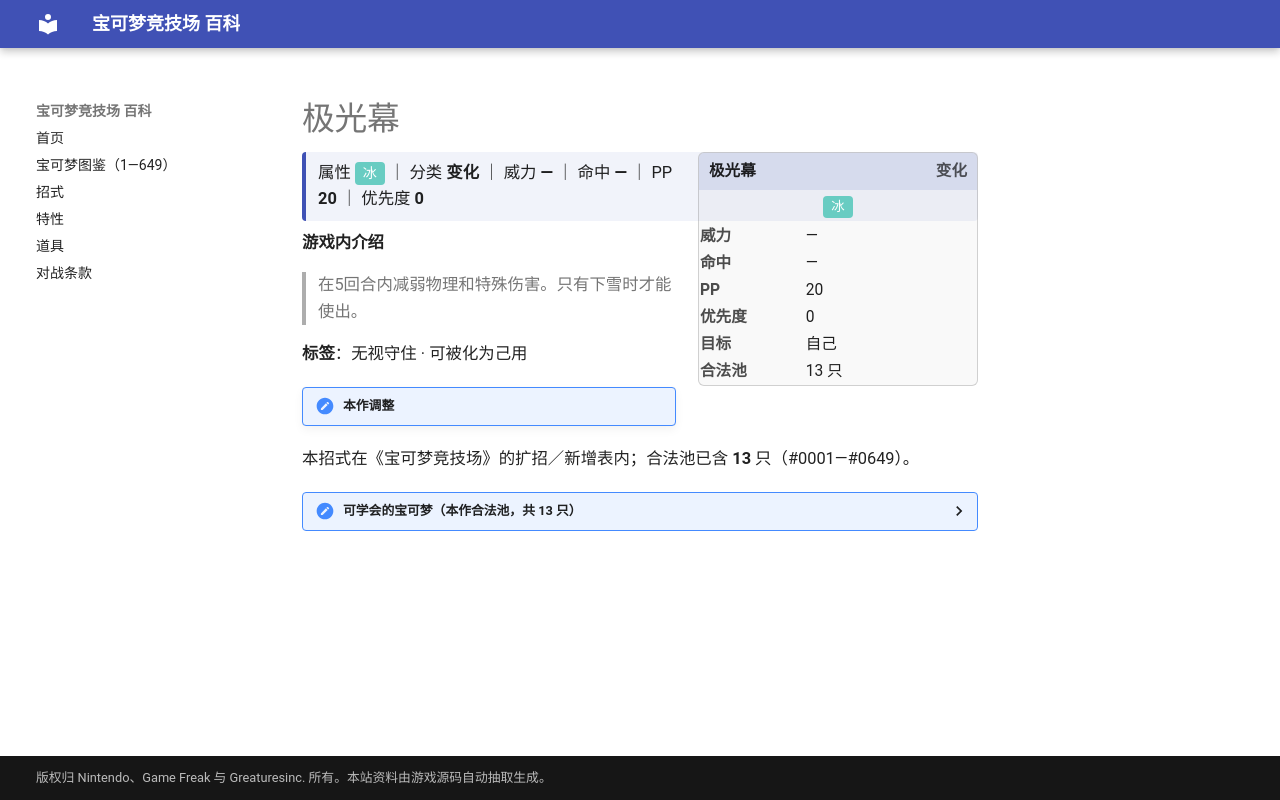

repository: nanmoboys/pkmn-arena-wiki · page: moves/极光幕/index.html · generator: mkdocs

# 极光幕

<div class="infobox">
<div class="ib-h"><span>极光幕</span><span class="ib-no">变化</span></div>
<div class="ib-ty"><span class="tp" style="background:#68CCC2">冰</span></div>
<table class="ib-t"><tr><th>威力</th><td>—</td></tr><tr><th>命中</th><td>—</td></tr><tr><th>PP</th><td>20</td></tr><tr><th>优先度</th><td>0</td></tr><tr><th>目标</th><td>自己</td></tr><tr><th>合法池</th><td>13 只</td></tr></table></div>
<div class="head-stat">属性 <span class="tp" style="background:#68CCC2">冰</span> ｜ 分类 <b>变化</b> ｜ 威力 <b>—</b> ｜ 命中 <b>—</b> ｜ PP <b>20</b> ｜ 优先度 <b>0</b></div>

**游戏内介绍**

> 在5回合内减弱物理和特殊伤害。只有下雪时才能使出。

**标签**：无视守住 · 可被化为己用

!!! note "本作调整"

本招式在《宝可梦竞技场》的扩招／新增表内；合法池已含 **13** 只（#0001—#0649）。

<details class="pool"><summary>可学会的宝可梦（本作合法池，共 13 只）</summary>

<p>迷唇姐、急冻鸟、梦幻、信使鸟、迷唇娃、雷吉艾斯、暴雪王、冰伊布、雪妖女、迷你冰、多多冰、双倍多多冰、几何雪花</p>

</details>
